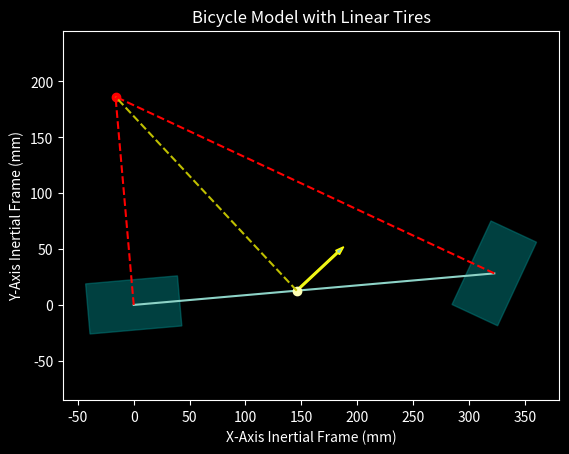

The script that saved this image:
import matplotlib.pyplot as plt
from matplotlib.patches import Rectangle
import numpy as np


# This script provides a general overview of the Kinematic Bicycle Model 
# This model is a great starting point, but provides a rough estimation 

# GLOBAL SETTINGS FOR PLOTS ----------------------------------------------------------
print_out = True                    # Prints out values from EOM (Inertial Frame)
reference_lines = True              # Turn refence line on (True) or off (False)

# STATE PARAMETERS -----------------------------------------------------------------

yaw_angle = np.deg2rad(5)    #radians; denoted as uppercase_psi
steer_angle = np.deg2rad(60) #radians; denoted as lowercase_delta
vehicle_vel = 5              #vehicle speed in (m/s)


# VEHICLE MODEL PARAMETERS (Bicycle) --------------------------------------------------

L = 324    #length between Front and Rear axles (millimeters)
C = 146.5  #center of mass - in reference to the Rear axle (millimeters)

body_slip_angle = np.arctan(C*np.tan(steer_angle)/L)

# Rigid Body Coordinate matrix for: 
# rear, front, center of gravity and center of rotation (respectively by column)
rigid_body = np.array([[0,L,C,0],
                       [0,0,0,1]])                        


# FINDING THE CENTER OF ROTATION COORDINATES [In Vehicle Frame] -----------------------

if steer_angle == 0: 
    print("   STEERING ANGLE IS ZERO    ")
    print("-----------------------------")
    print("NO CENTER OF ROTOTATION FOUND")
    exit()

elif steer_angle >= np.deg2rad(90) or steer_angle <= np.deg2rad(-90):
    print("STEERING ANGLE IS OVER 90 deg")
    print("-----------------------------")
    print("NO CENTER OF ROTOTATION FOUND")
    exit()

else:
    rigid_body[1,3] = L / (np.tan(steer_angle))

# Set Up Velocity Coordinate matrix from the Center of Mass --------------------------
# rear wheel, front wheel, and center of mass velocity
vel_matrix = np.array([[C,0],
                       [0,0]])  

vel_matrix[0,1] = vehicle_vel*np.cos(body_slip_angle)
vel_matrix[1,1] = vehicle_vel*np.sin(body_slip_angle)


# ROTATION MATRIX SETUP =--------------------------------------------------------------

yaw_rotation_matrix = np.array([[np.cos(yaw_angle), -np.sin(yaw_angle)],
                                [np.sin(yaw_angle), np.cos(yaw_angle)]])

# Rotates the rigid body coordinate and velocity matrices using the yaw rotation matrix
rigid_body = np.matmul(yaw_rotation_matrix,rigid_body)     
vel_matrix = np.matmul(yaw_rotation_matrix,vel_matrix)


# TIRE MODEL PARAMETERS (Linear) -------------------------------------------------------

## General Parameters
rim_dia = 60                            # (millimeters)
section_height = 22.5                   # (millimeters)
section_width = 45                      # (millimeters)
tread_width = 45                        # (millimeters)
tire_dia = rim_dia + section_height     # (millimeters)

tire_coordinates = rigid_body[:, 0:2] - 0.5*np.array([[tire_dia,tire_dia],
                                                      [section_width,section_width]])

# Front Tire Model
tire_front = Rectangle(tire_coordinates[:,1], 
                      width = tire_dia,
                      height = section_width,
                      angle = np.rad2deg(yaw_angle + steer_angle),
                      rotation_point = 'center',
                      color = 'teal',
                      alpha = 0.5)

# Rear Tire Model
tire_rear = Rectangle(tire_coordinates[:,0],
                      width = tire_dia,
                      height = section_width,
                      angle = np.rad2deg(yaw_angle),
                      rotation_point = 'center',
                      color = 'teal',
                      alpha = 0.5)


# CALCULATE KINEMATIC BICYCLE MODEL EQUATIONS OF MOTIONS -------------------------

x_dot = vehicle_vel*np.cos(yaw_angle+body_slip_angle)
y_dot = vehicle_vel*np.sin(yaw_angle+body_slip_angle)
yaw_rate = vehicle_vel*np.cos(body_slip_angle)*np.tan(steer_angle)/L

if print_out:
    print("       Equation of Motion Calculations       ")
    print("---------------------------------------------")
    print ("Velocity [Inertial Frame x-axis]: ", round(x_dot, 2), "(m/s)")
    print ("Velocity [Inertial Frame y-axis]: ", round(y_dot, 2), "(m/s)")
    print ("Yaw Rate: ", round(np.rad2deg(yaw_rate), 2), "(deg)")
    print("---------------------------------------------")


# VEHICLE MODEL PLOT -------------------------------------------------------------

plt.style.use('dark_background')    # Set Plot 𝔸 𝔼 𝕊 𝕋 ℍ 𝔼 𝕋 𝕀 ℂ 𝕊 
fig, ax = plt.subplots()            # Create a figure containing a single axis.
plt.gca().set_aspect('equal')       # Sets axis equal (this avoids distortion)
plt.axis("equal")                  # Plot Rigid Body
ax.add_patch(tire_front)                                # Plot the Front Tire Model
ax.add_patch(tire_rear)                                 # Plot the Rear Tire Model

ax.add_patch

plt.xlabel('X-Axis Inertial Frame (mm)')
plt.ylabel('Y-Axis Inertial Frame (mm)')
plt.title('Bicycle Model with Linear Tires')

# Plot Rigid Body Model
plt.plot(rigid_body[0,0:2],rigid_body[1,0:2], "-")

# Plot Center of Gravity 
plt.plot(rigid_body[0,2], rigid_body[1,2],"o")

# Plot Center of Rotation
plt.plot(rigid_body[0,3], rigid_body[1,3],"ro")

# Plot Reference Lines
if reference_lines:
    # Plot the radii about the center of rotation at the rear wheel, front wheel and center of mass (respectively)
    plt.plot([rigid_body[0,0], rigid_body[0,3]], [rigid_body[1,0], rigid_body[1,3]],"r--")
    plt.plot([rigid_body[0,1], rigid_body[0,3]], [rigid_body[1,1], rigid_body[1,3]],"r--")
    plt.plot([rigid_body[0,2], rigid_body[0,3]], [rigid_body[1,2], rigid_body[1,3]],"y--")

    # Plot the velocity vector about the center of mass (the vector is amplified by 10 for visibility)
    plt.arrow(vel_matrix[0,0], vel_matrix[1,0], vel_matrix[0,1]*10, vel_matrix[1,1]*10, 
          head_width = 5,
          width = 1.5,
          ec ='yellow')

plt.show()